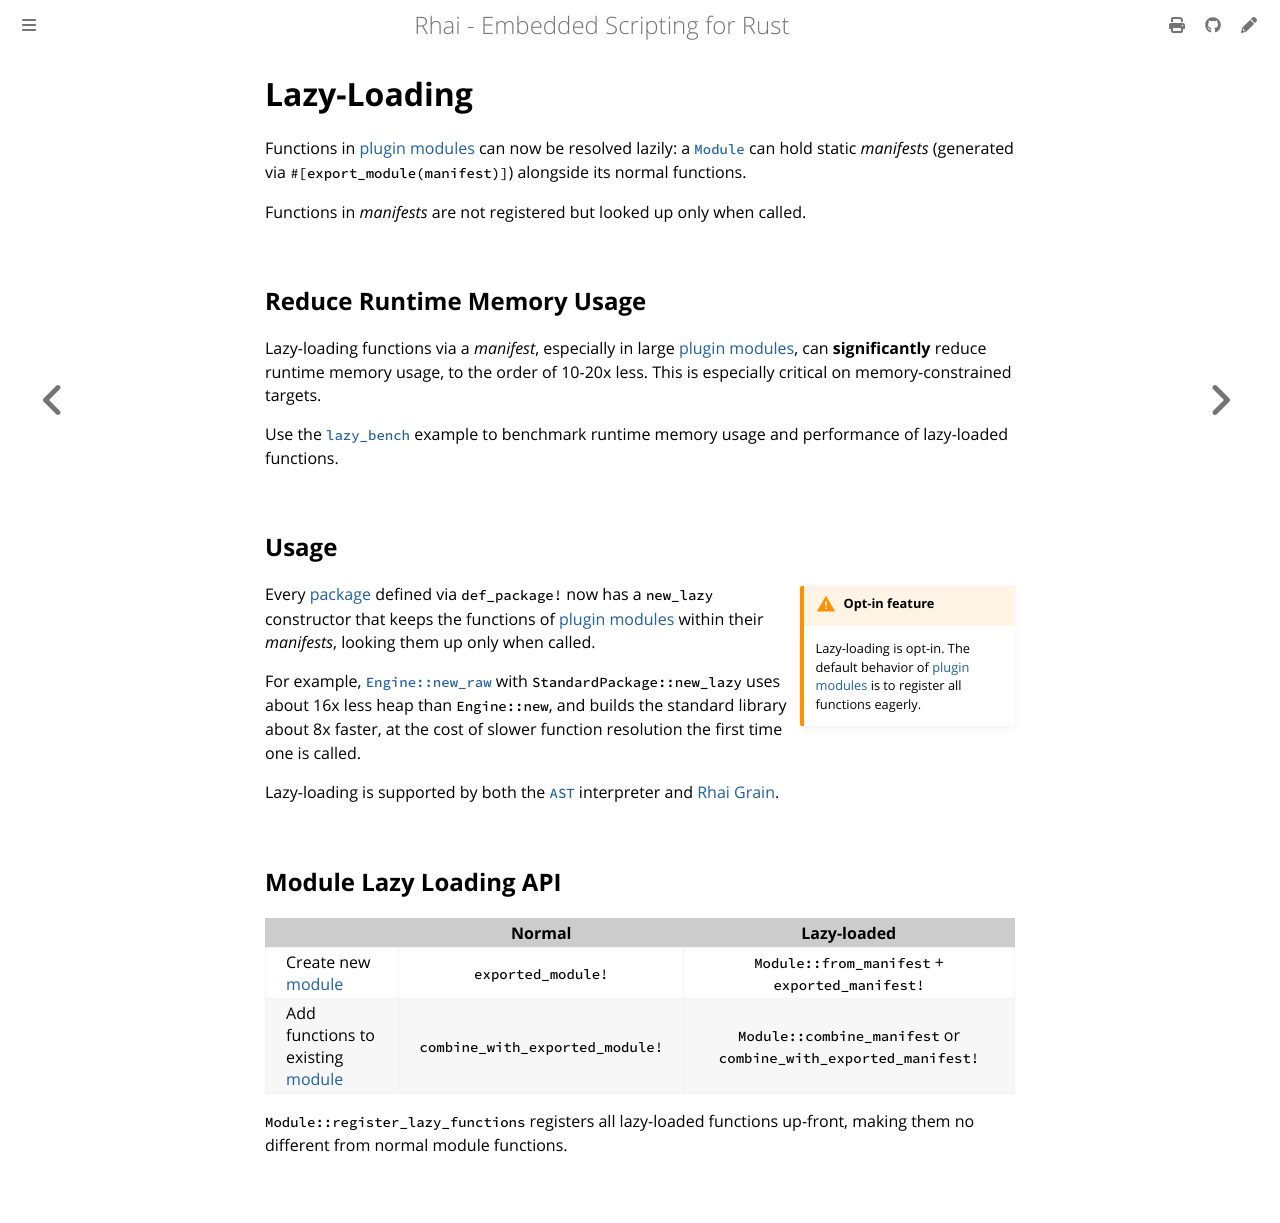

repository: rhaiscript/book · page: plugins/lazy-loading.html · generator: mdbook

Lazy-Loading
============

{{#include ../links.md}}


Functions in [plugin modules] can now be resolved lazily: a [`Module`] can hold static _manifests_
(generated via `#[export_module(manifest)]`) alongside its normal functions.

Functions in _manifests_ are not registered but looked up only when called.


Reduce Runtime Memory Usage
---------------------------

Lazy-loading functions via a _manifest_, especially in large [plugin modules], can **significantly**
reduce runtime memory usage, to the order of 10-20x less.  This is especially critical on
memory-constrained targets.

Use the [`lazy_bench`]({{repoHome}}/examples/lazy_bench.rs) example to benchmark runtime
memory usage and performance of lazy-loaded functions.


Usage
-----

```admonish warning.side "Opt-in feature"
Lazy-loading is opt-in. The default behavior of [plugin modules] is to register all functions eagerly.
```

Every [package] defined via `def_package!` now has a `new_lazy` constructor that keeps the
functions of [plugin modules] within their _manifests_, looking them up only when called.

For example, [`Engine::new_raw`][raw `Engine`] with `StandardPackage::new_lazy` uses about 16x less
heap than `Engine::new`, and builds the standard library about 8x faster, at the cost of slower
function resolution the first time one is called.

Lazy-loading is supported by both the [`AST`] interpreter and [Rhai Grain].


Module Lazy Loading API
-----------------------

|                                    |             Normal              |                           Lazy-loaded                           |
| ---------------------------------- | :-----------------------------: | :-------------------------------------------------------------: |
| Create new [module]                |       `exported_module!`        |         `Module::from_manifest` + `exported_manifest!`          |
| Add functions to existing [module] | `combine_with_exported_module!` | `Module::combine_manifest` or `combine_with_exported_manifest!` |

`Module::register_lazy_functions` registers all lazy-loaded functions up-front, making them no
different from normal module functions.
